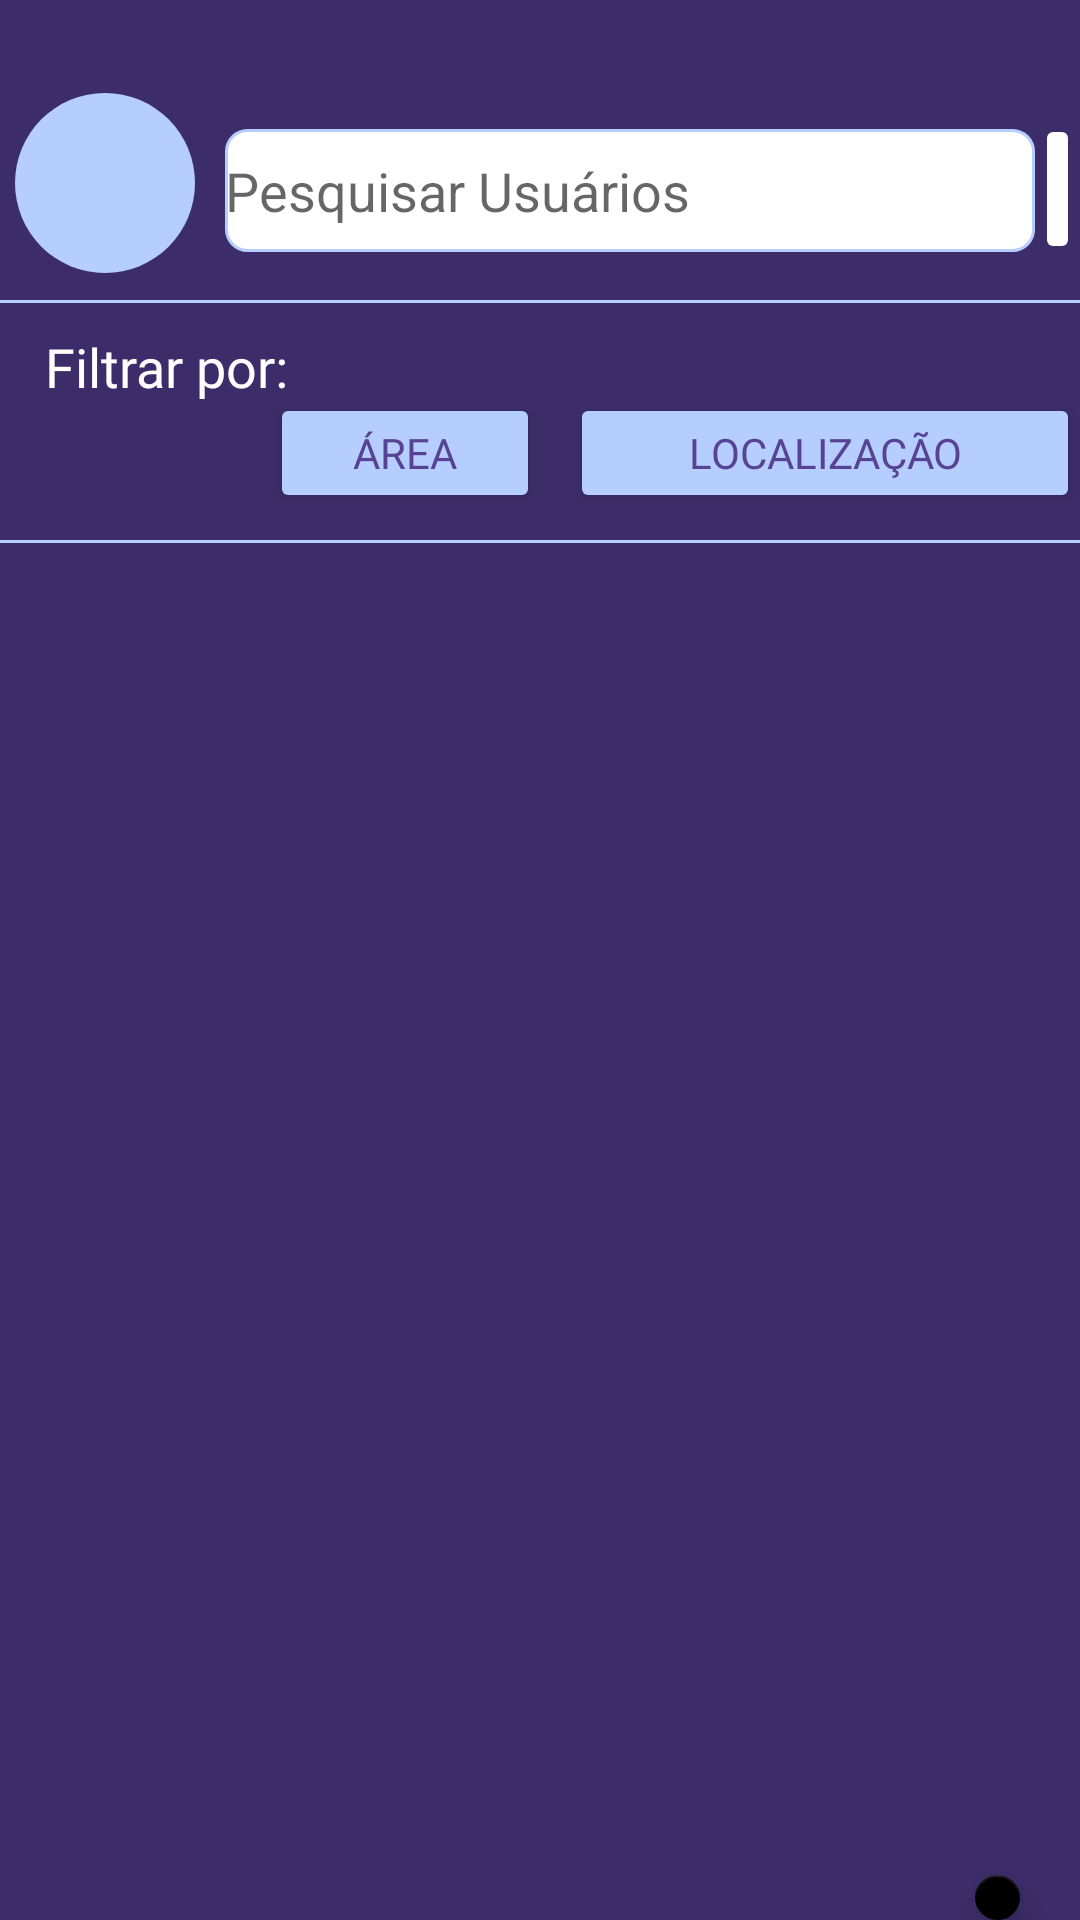

Android layout source for this screen:
<!-- AndroidManifest.xml: application theme Theme.ProjPrat3 -->
<!-- res/layout/activity_tela_principal_empresa.xml -->
<?xml version="1.0" encoding="utf-8"?>
<RelativeLayout xmlns:android="http://schemas.android.com/apk/res/android"
    xmlns:app="http://schemas.android.com/apk/res-auto"
    xmlns:tools="http://schemas.android.com/tools"
    android:layout_width="match_parent"
    android:layout_height="match_parent"
    tools:context=".TelaPrincipalEmpresa"
    android:background="@color/corFundo">

    <View
        android:id="@+id/viFoto"
        android:layout_width="60dp"
        android:layout_height="60dp"
        android:layout_marginLeft="5dp"
        android:layout_marginTop="31dp"
        android:background="@drawable/custom_photo_place" />

    <EditText
        android:id="@+id/edtBarraPesquisaEmp"
        android:layout_width="270dp"
        android:layout_height="41dp"
        android:layout_marginTop="43dp"
        android:layout_marginLeft="75dp"
        android:hint="Pesquisar Usuários"
        android:background="@drawable/custom_barra_pesquisa"
        />

    <ImageButton
        android:id="@+id/btnPesquisaEmpresa"
        android:layout_width="50dp"
        android:layout_height="50dp"
        android:src="@drawable/ic_baseline_search_24"
        android:backgroundTint="@color/white"
        android:layout_marginTop="38dp"
        android:layout_marginLeft="345dp"
        app:layout_constraintTop_toTopOf="parent"
        app:layout_constraintBottom_toBottomOf="parent"
        app:layout_constraintStart_toStartOf="parent"
        app:layout_constraintEnd_toEndOf="parent"/>

    <View
        android:layout_width="fill_parent"
        android:layout_height="1dp"
        android:layout_alignParentLeft="true"
        android:layout_alignParentTop="true"
        android:layout_marginTop="100dp"
        android:background="#B5CEFF"
        android:focusable="false" />

    <TextView
        android:id="@+id/filtrar_por"
        android:layout_width="98dp"
        android:layout_height="27dp"
        android:layout_alignParentLeft="true"
        android:layout_marginLeft="15dp"
        android:layout_alignParentTop="true"
        android:layout_marginTop="110dp"
        android:text="Filtrar por:"
        android:fontFamily="@font/alef"
        android:textColor="@color/white"
        android:textSize="18dp"
        />

    <Button
        android:id="@+id/btnArea"
        android:layout_width="90dp"
        android:layout_height="40dp"
        android:layout_marginLeft="90dp"
        android:layout_marginTop="131dp"
        android:backgroundTint="@color/corFonte"
        android:fontFamily="@font/alef"
        android:text="Área"
        android:textColor="@color/roxo"
        android:textSize="14dp" />

    <Button
        android:id="@+id/btnLocalizacao"
        android:layout_width="190dp"
        android:layout_height="40dp"
        android:layout_marginLeft="190dp"
        android:layout_marginTop="131dp"
        android:backgroundTint="@color/corFonte"
        android:fontFamily="@font/alef"
        android:text="Localização"
        android:textColor="@color/roxo"
        android:textSize="14dp" />

    <View
        android:layout_width="fill_parent"
        android:layout_height="1dp"
        android:layout_alignParentLeft="true"
        android:layout_alignParentTop="true"
        android:layout_marginTop="180dp"
        android:background="#B5CEFF"
        android:focusable="false" />
    
    <LinearLayout
        android:layout_width="match_parent"
        android:layout_height="wrap_content"
        android:layout_marginTop="200dp">

        <GridView
            android:id="@+id/usuarioGridView"
            android:layout_width="match_parent"
            android:layout_height="wrap_content"
            android:numColumns="1"
            android:verticalSpacing="20dp"
            android:horizontalSpacing="10dp">

        </GridView>

    </LinearLayout>

    <com.google.android.material.floatingactionbutton.FloatingActionButton
        android:id="@+id/fab"
        android:layout_width="wrap_content"
        android:layout_height="match_parent"
        android:layout_marginTop="625dp"
        android:layout_marginLeft="325dp"
        android:src="@drawable/ic_baseline_add_24"
        />

</RelativeLayout>
<!-- resources referenced by this layout -->
<resources>
  <color name="corFonte">#B5CEFF</color>
  <color name="corFundo">#3C2D6A</color>
  <color name="roxo">#574294</color>
  <color name="white">#FFFFFFFF</color>
  <!-- drawable custom_barra_pesquisa (drawable) -->
  <?xml version="1.0" encoding="utf-8"?>
  <shape xmlns:android="http://schemas.android.com/apk/res/android"
      android:layout_width="match_parent"
      android:layout_height="match_parent">
  
      <corners android:radius="7dp"/>
  
      <solid android:color="#FFFFFF"/>
  
      <stroke
          android:width="1dp"
          android:color="#B5CEFF"/>
  
  </shape>
  <!-- drawable custom_photo_place (drawable) -->
  <?xml version="1.0" encoding="utf-8"?>
  <shape xmlns:android="http://schemas.android.com/apk/res/android"
      android:layout_width="match_parent"
      android:layout_height="match_parent"
      android:shape="oval">
  
          <solid
              android:color="#B5CEFF"
              />
  
          <size
              android:width="120dp"
              android:height="120dp"/>
  
  </shape>
  <style name="Theme.ProjPrat3" parent="Theme.MaterialComponents.DayNight.DarkActionBar">
          
          <item name="colorPrimary">@color/purple_500</item>
          <item name="colorPrimaryVariant">@color/purple_700</item>
          <item name="colorOnPrimary">@color/white</item>
          
          <item name="colorSecondary">@color/black</item>
          <item name="colorSecondaryVariant">@color/teal_700</item>
          <item name="colorOnSecondary">@color/white</item>
          
          <item name="android:statusBarColor" tools:targetApi="l">?attr/colorPrimaryVariant</item>
          
      </style>
  <color name="purple_500">#FF6200EE</color>
  <color name="purple_700">#FF3700B3</color>
  <color name="black">#FF000000</color>
  <color name="teal_700">#FF018786</color>
</resources>
